Photos from the image-classification dataset "dataset" in the GitHub repository VKPython2012/ai-course. Its 3 classes are: paper, rock, scissors.

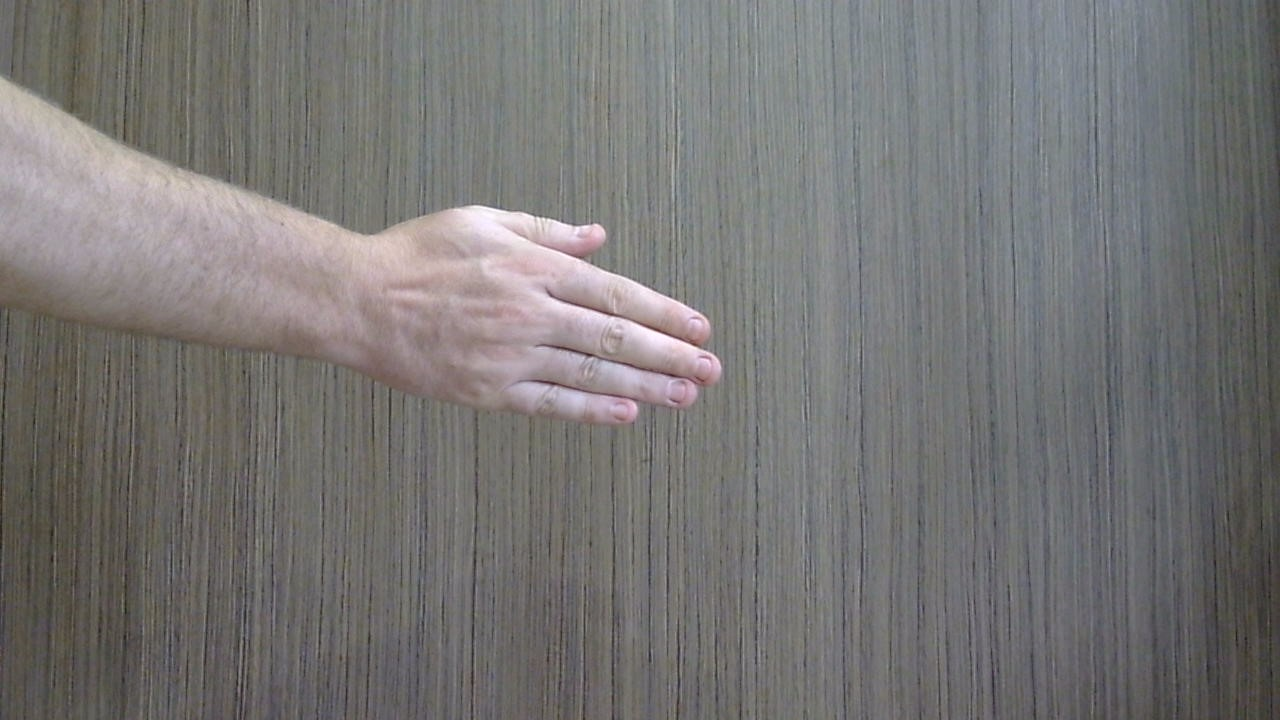
Label: paper

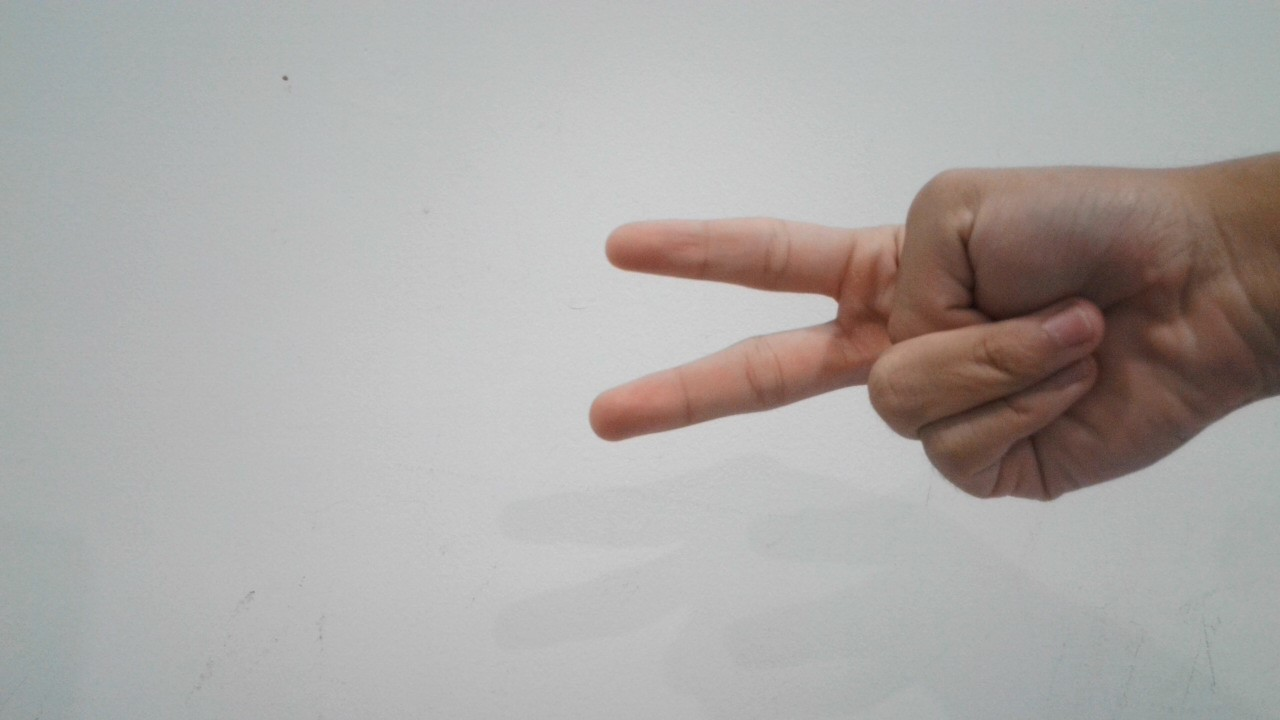
Label: scissors

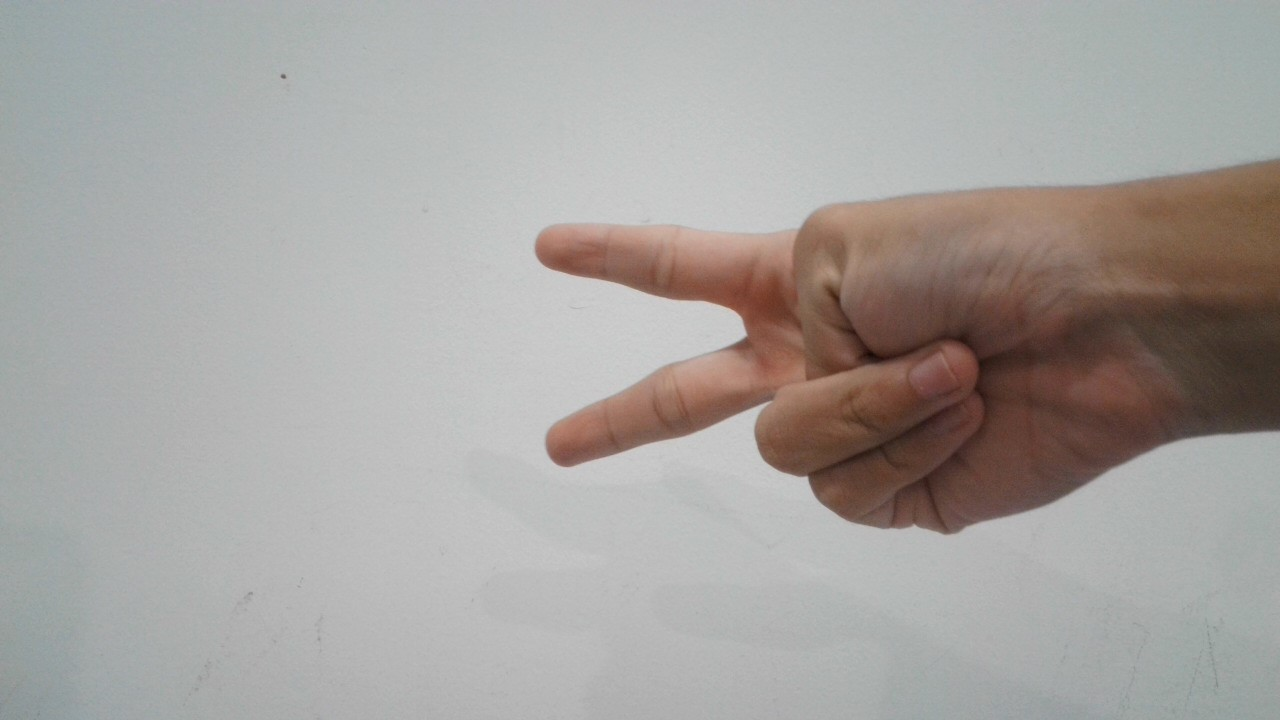
Label: scissors

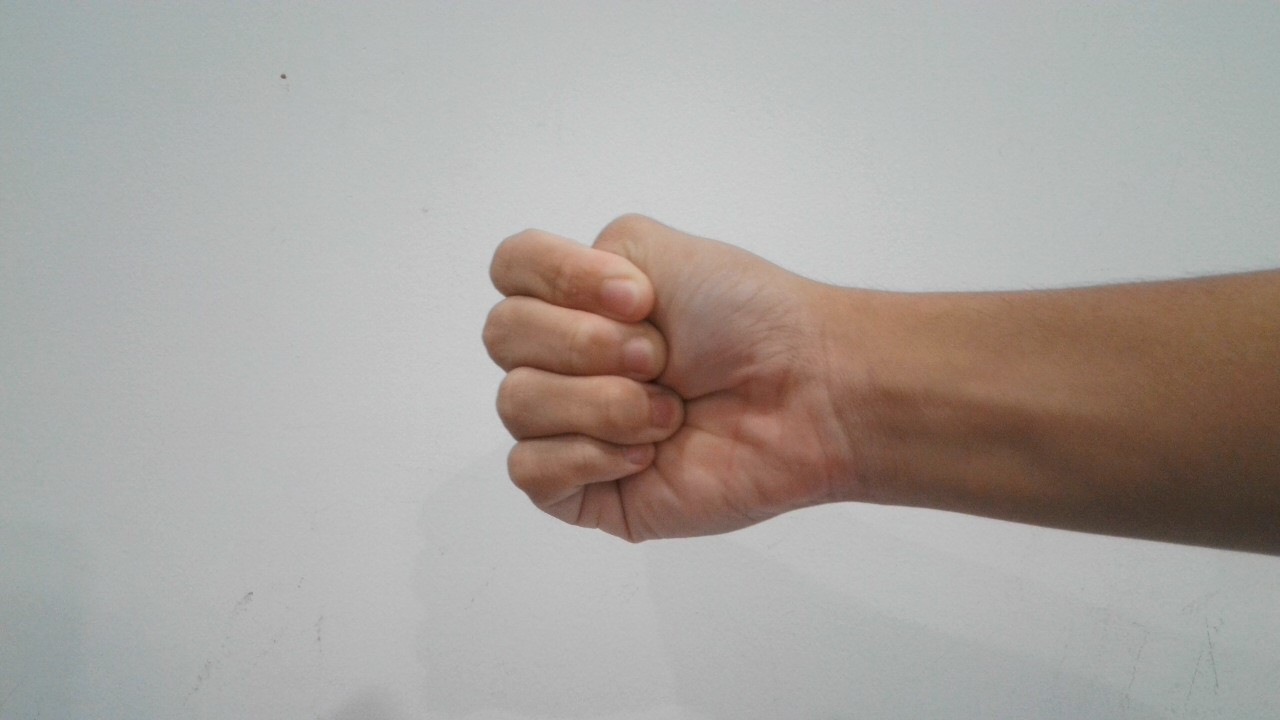
Label: rock

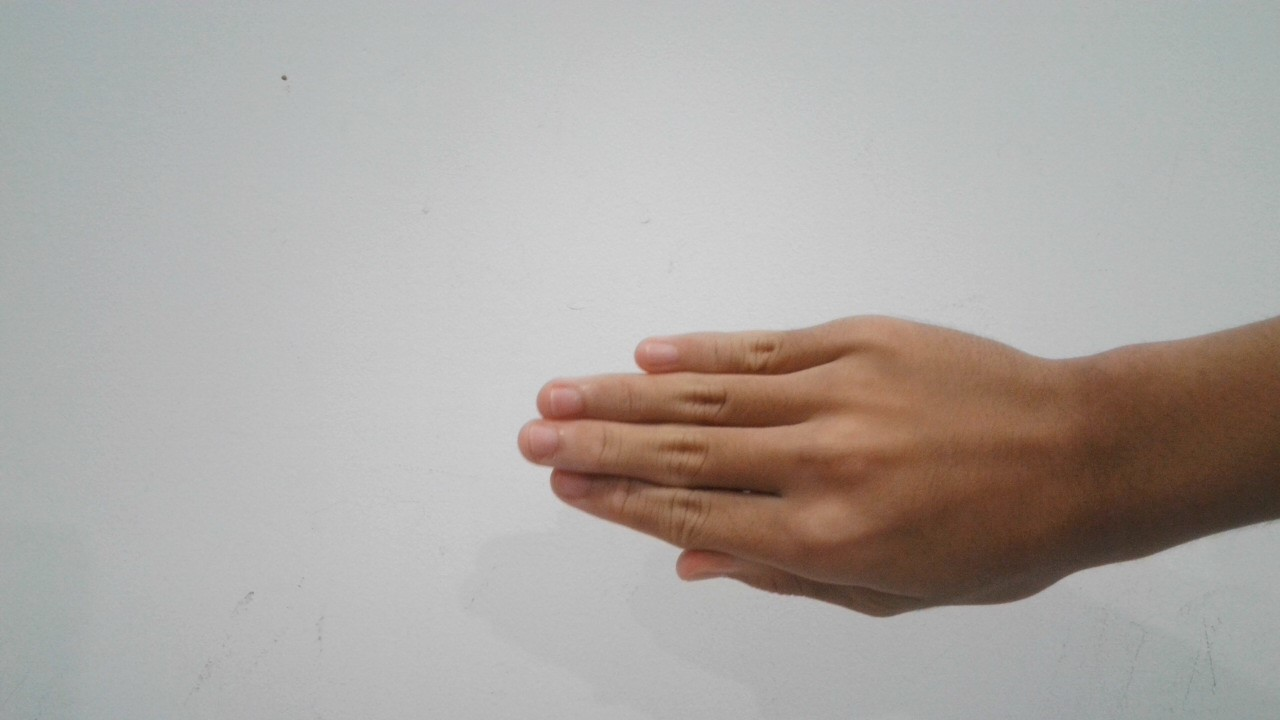
Label: paper

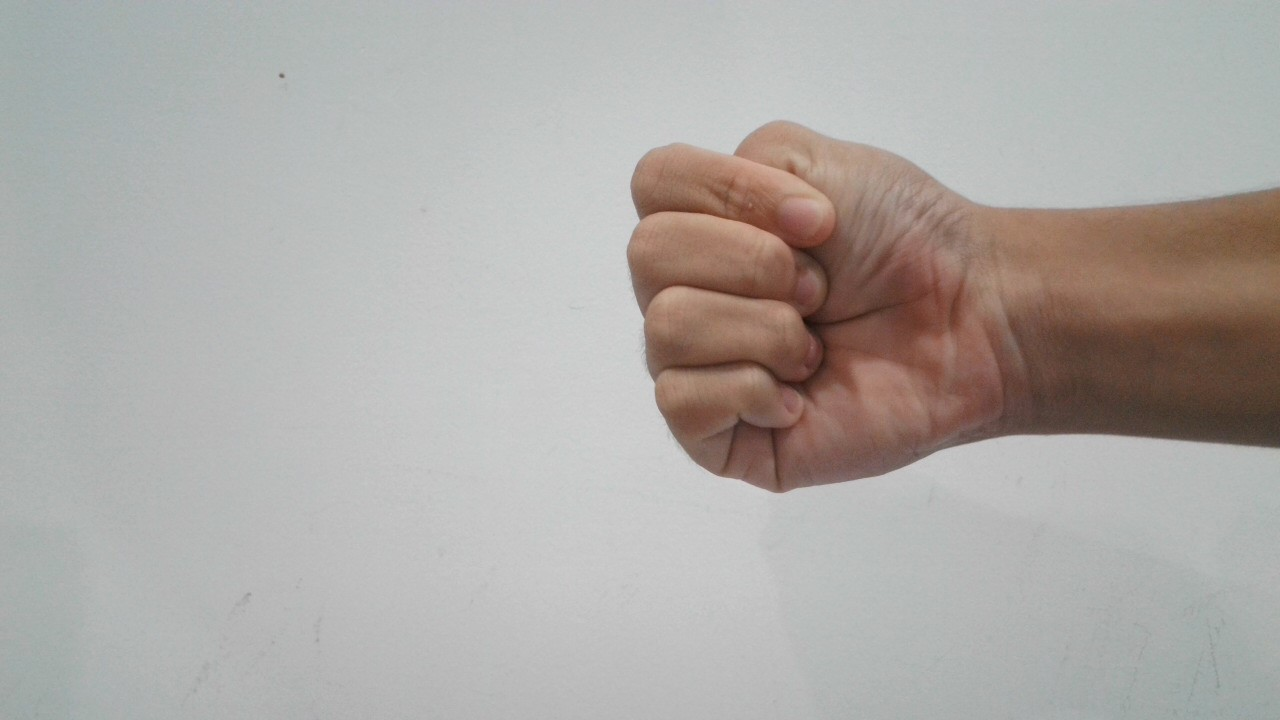
Label: rock
